Labelled photos from "dataset", an image-classification folder in twelcone/CS232_FinalProject. The possible labels are: bladder, breast, eye, liver, lung, pelvis.

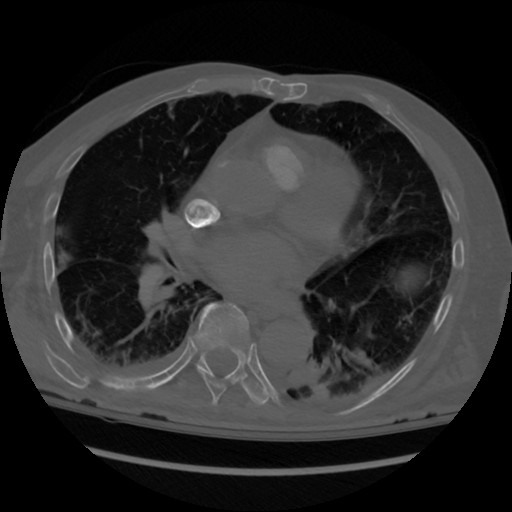
Label: lung

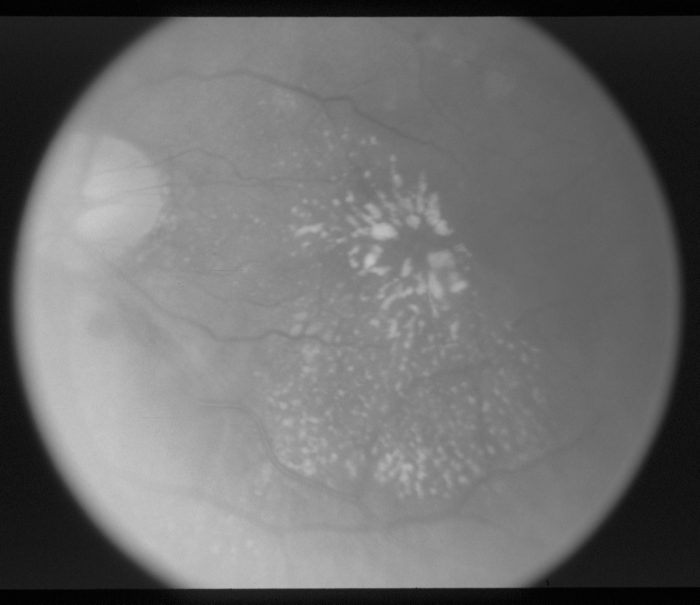
Label: eye

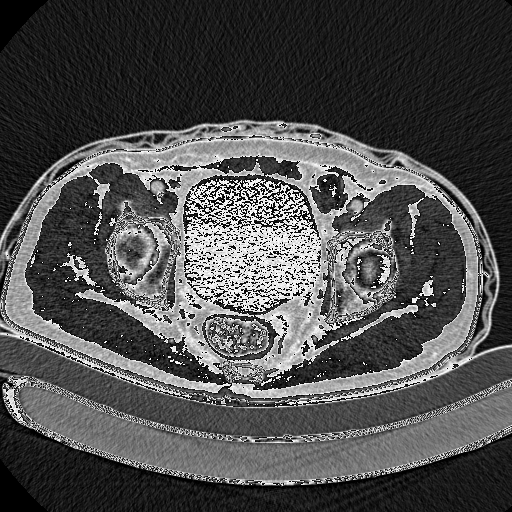
Label: pelvis

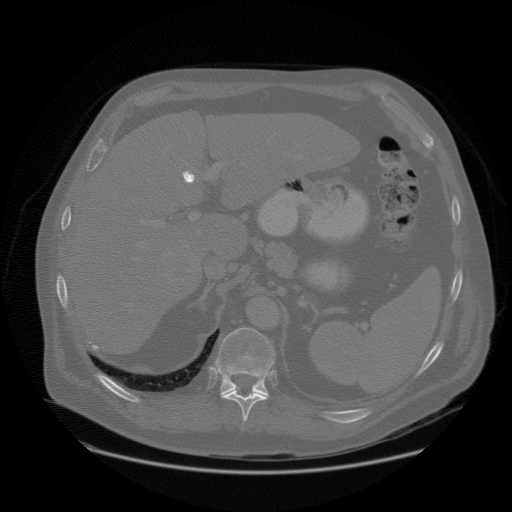
Label: liver

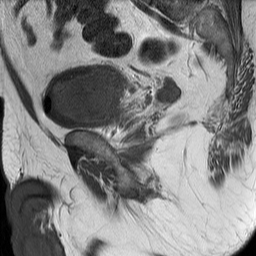
Label: bladder

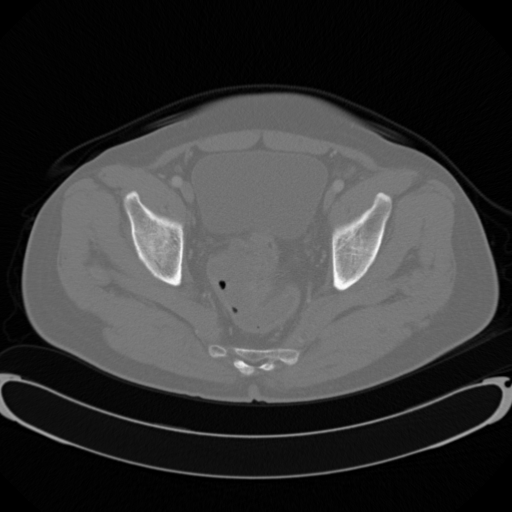
Label: pelvis
